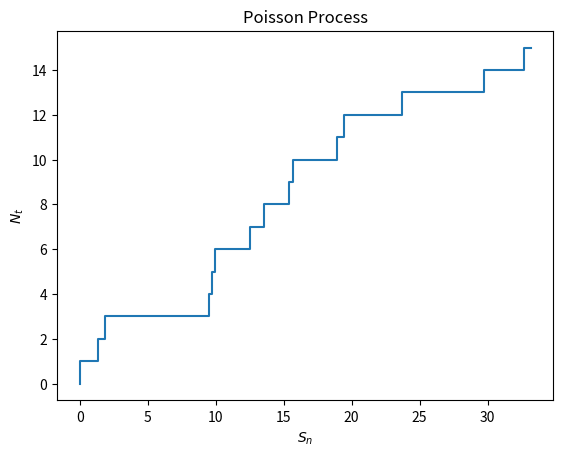

Write the Python code that produced this figure.
import numpy as np
import matplotlib.pyplot as plt

N = 15
Mean = 2.5

X_n = np.random.exponential(Mean,N)
X_n = np.concatenate (([0],X_n))

S_n = X_n.cumsum()

N_t = np.linspace(0,N,N+1)

plt.step(S_n,N_t)
plt.title('Poisson Process')
plt.ylabel('$N_t$')
plt.xlabel('$S_n$')
plt.show()